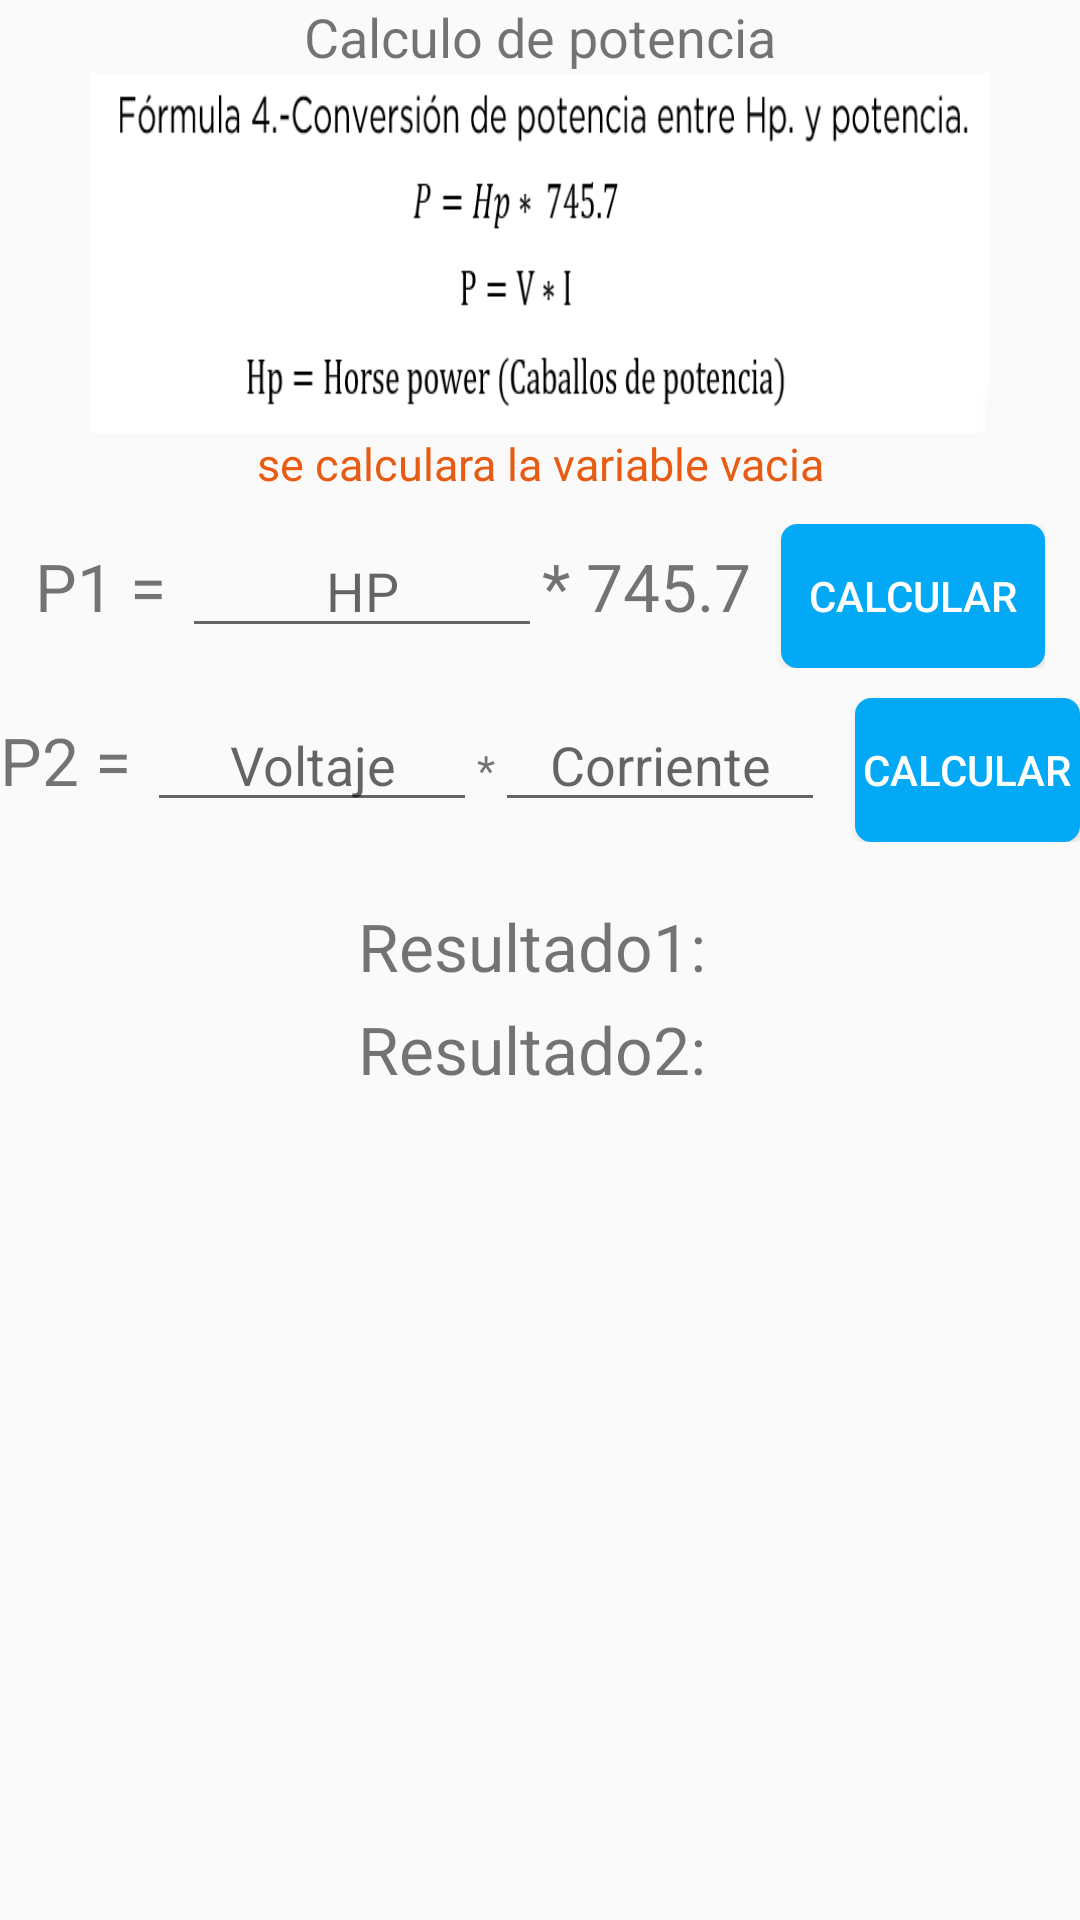

Layout XML and referenced resources for this Android screen:
<!-- AndroidManifest.xml: application theme Theme.Design.Light.NoActionBar -->
<!-- res/layout/fragment_potencia_conversion.xml -->
<?xml version="1.0" encoding="utf-8"?>
<FrameLayout xmlns:android="http://schemas.android.com/apk/res/android"
    xmlns:tools="http://schemas.android.com/tools"
    android:layout_width="match_parent"
    android:layout_height="match_parent"
    tools:context=".calculadora.PotenciaConversion">


    <LinearLayout
        android:layout_width="match_parent"
        android:layout_height="match_parent"
        android:orientation="vertical"
        >

        <TextView
            android:layout_width="match_parent"
            android:layout_height="wrap_content"
            android:text="Calculo de potencia"
            android:textAlignment="center"
            android:textSize="18sp"
            />

        <ImageView
            android:layout_width="300dp"
            android:layout_height="120dp"
            android:background="@mipmap/potencia"
            android:layout_gravity="center"
            >
        </ImageView>

        <TextView
            android:layout_width="match_parent"
            android:layout_height="wrap_content"
            android:text="se calculara la variable vacia"
            android:textAlignment="center"
            android:textColor="@color/color_base"
            android:textSize="15sp"
            />


        <LinearLayout
            android:layout_width="wrap_content"
            android:layout_height="wrap_content"
            android:orientation="horizontal"
            android:layout_gravity="center"
            android:layout_marginTop="10dp"
            >

            <TextView
                android:layout_width="wrap_content"
                android:layout_height="wrap_content"
                android:text="P1 = "
                android:textSize="@dimen/size_text"
                >
            </TextView>

            <EditText
                android:layout_width="120dp"
                android:layout_height="wrap_content"
                android:inputType="numberSigned|numberDecimal"
                android:id="@+id/edtHp"
                android:hint="HP"
                android:textAlignment="center"
                >
            </EditText>

            <TextView
                android:layout_width="wrap_content"
                android:layout_height="wrap_content"
                android:text="* 745.7"
                android:textSize="@dimen/size_text"
                >
            </TextView>


            <Button
                android:layout_width="wrap_content"
                android:layout_height="wrap_content"
                android:layout_gravity="center_vertical"
                android:text="Calcular"
                android:background="@drawable/rounded_button_calculadora"
                android:textColor="@color/white"
                android:backgroundTint="@color/azul"
                android:layout_marginStart="10dp"
                android:id="@+id/btnCalpot"
                >
            </Button>


        </LinearLayout>


        <LinearLayout
            android:layout_width="wrap_content"
            android:layout_height="wrap_content"
            android:orientation="horizontal"
            android:layout_gravity="center"
            android:layout_marginTop="10dp"
            >

            <TextView
                android:layout_width="wrap_content"
                android:layout_height="wrap_content"
                android:text="P2 = "
                android:textSize="@dimen/size_text"
                >
            </TextView>

            <EditText
                android:layout_width="110dp"
                android:layout_height="wrap_content"
                android:inputType="numberSigned|numberDecimal"
                android:id="@+id/edtVoltaje"
                android:hint="Voltaje"
                android:textAlignment="center"
                >
            </EditText>

            <TextView
                android:layout_width="wrap_content"
                android:layout_height="wrap_content"
                android:text="*"
                >
            </TextView>

            <EditText
                android:layout_width="110dp"
                android:layout_height="wrap_content"
                android:inputType="numberSigned|numberDecimal"
                android:id="@+id/edtCorriente"
                android:hint="Corriente"
                android:textAlignment="center"
                >
            </EditText>


            <Button
                android:layout_width="wrap_content"
                android:layout_height="wrap_content"
                android:layout_gravity="center_vertical"
                android:text="Calcular"
                android:background="@drawable/rounded_button_calculadora"
                android:textColor="@color/white"
                android:backgroundTint="@color/azul"
                android:layout_marginStart="10dp"
                android:id="@+id/btnCalpot2"
                >
            </Button>


        </LinearLayout>



       <TextView
           android:layout_width="wrap_content"
           android:layout_height="wrap_content"
           android:layout_gravity="center"
           android:layout_marginTop="20dp"
           android:id="@+id/txtResult1"
           android:text="Resultado1: "
           android:textSize="@dimen/size_text"
           >
       </TextView>

        <TextView
            android:layout_width="wrap_content"
            android:layout_height="wrap_content"
            android:layout_gravity="center"
            android:layout_marginTop="5dp"
            android:id="@+id/txtResult2"
            android:text="Resultado2: "
            android:textSize="@dimen/size_text"
            >
        </TextView>





    </LinearLayout>


</FrameLayout>
<!-- resources referenced by this layout -->
<resources>
  <color name="azul">#03A9F4</color>
  <color name="color_base">#E85B13</color>
  <color name="white">#FFFFFFFF</color>
  <dimen name="size_text">22sp</dimen>
  <!-- drawable rounded_button_calculadora (drawable) -->
  <?xml version="1.0" encoding="utf-8"?>
  <shape xmlns:android="http://schemas.android.com/apk/res/android"
      android:shape="rectangle"
      >
  
      <solid
  
          android:color="@color/color_base"/> 
      <corners
          android:bottomRightRadius="5dp"
          android:bottomLeftRadius="5dp"
          android:topLeftRadius="5dp"
          android:topRightRadius="5dp"/>
  
      <stroke
          android:width="1dp"
          android:color="@color/white"
          >
      </stroke>
  
  
  </shape>
  <!-- mipmap potencia: png bitmap (mipmap-hdpi, 15707 bytes) -->
</resources>
